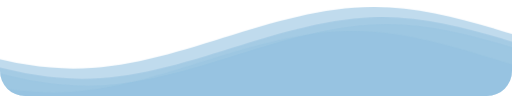
t = 0.00 s
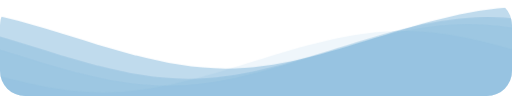
t = 1.67 s
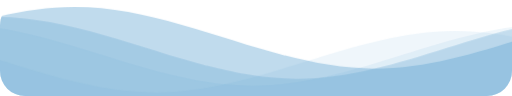
t = 3.33 s
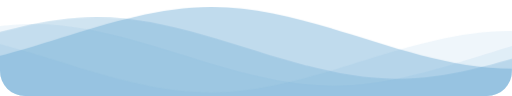
t = 5.00 s
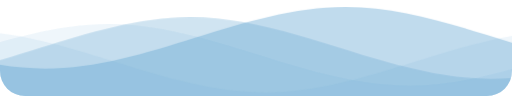
t = 6.67 s
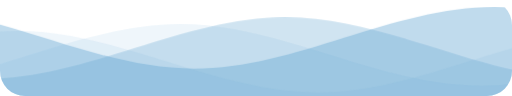
t = 8.33 s

The animated SVG that drew these frames (rendered in a browser with its animation timeline set to each time). Animation: 1 CSS @keyframes rule; frames cover the first 8.33 s, repeats indefinitely.

<svg
  class="waves"
  xmlns="http://www.w3.org/2000/svg"
  xmlns:xlink="http://www.w3.org/1999/xlink"
  viewBox="0 24 150 28"
  preserveAspectRatio="none"
  shape-rendering="auto"
>
  <defs>
    <path id="gentle-wave" d="M-160 44c30 0 58-18 88-18s 58 18 88 18 58-18 88-18 58 18 88 18 v44h-352z" />
  </defs>
  <g class="parallax">
    <use xlink:href="#gentle-wave" x="48" y="0" fill="rgba(99, 166, 210, 0.4)" />
    <use xlink:href="#gentle-wave" x="48" y="3" fill="rgba(99, 166, 210, 0.3)" />
    <use xlink:href="#gentle-wave" x="48" y="5" fill="rgba(99, 166, 210, 0.1)" />
    <use xlink:href="#gentle-wave" x="48" y="7" fill="rgba(99, 166, 210, 0.1)" />
  </g>

  <style>
    .waves {
      position: absolute;
      bottom: 0;
      width: 100%;
      height: 100px;
      min-height: 50px;
      max-height: 100px;
      border-radius: 25px;
    }
    .parallax>use {
      animation: move-forever 25s cubic-bezier(.55, .5, .45, .5) infinite;      
    }
    .parallax>use:nth-child(1) {
      animation-delay: -2s;
      animation-duration: 7s;
    }
    .parallax>use:nth-child(2) {
      animation-delay: -3s;
      animation-duration: 10s;
    }
    .parallax>use:nth-child(3) {
      animation-delay: -4s;
      animation-duration: 13s;
    }
    .parallax>use:nth-child(4) {
      animation-delay: -5s;
      animation-duration: 20s;
    }
    @keyframes move-forever {
      0% {
        transform: translate3d(-90px, 0, 0);
      }
      100% {
        transform: translate3d(85px, 0, 0);
      }
    }
  </style>

</svg>
